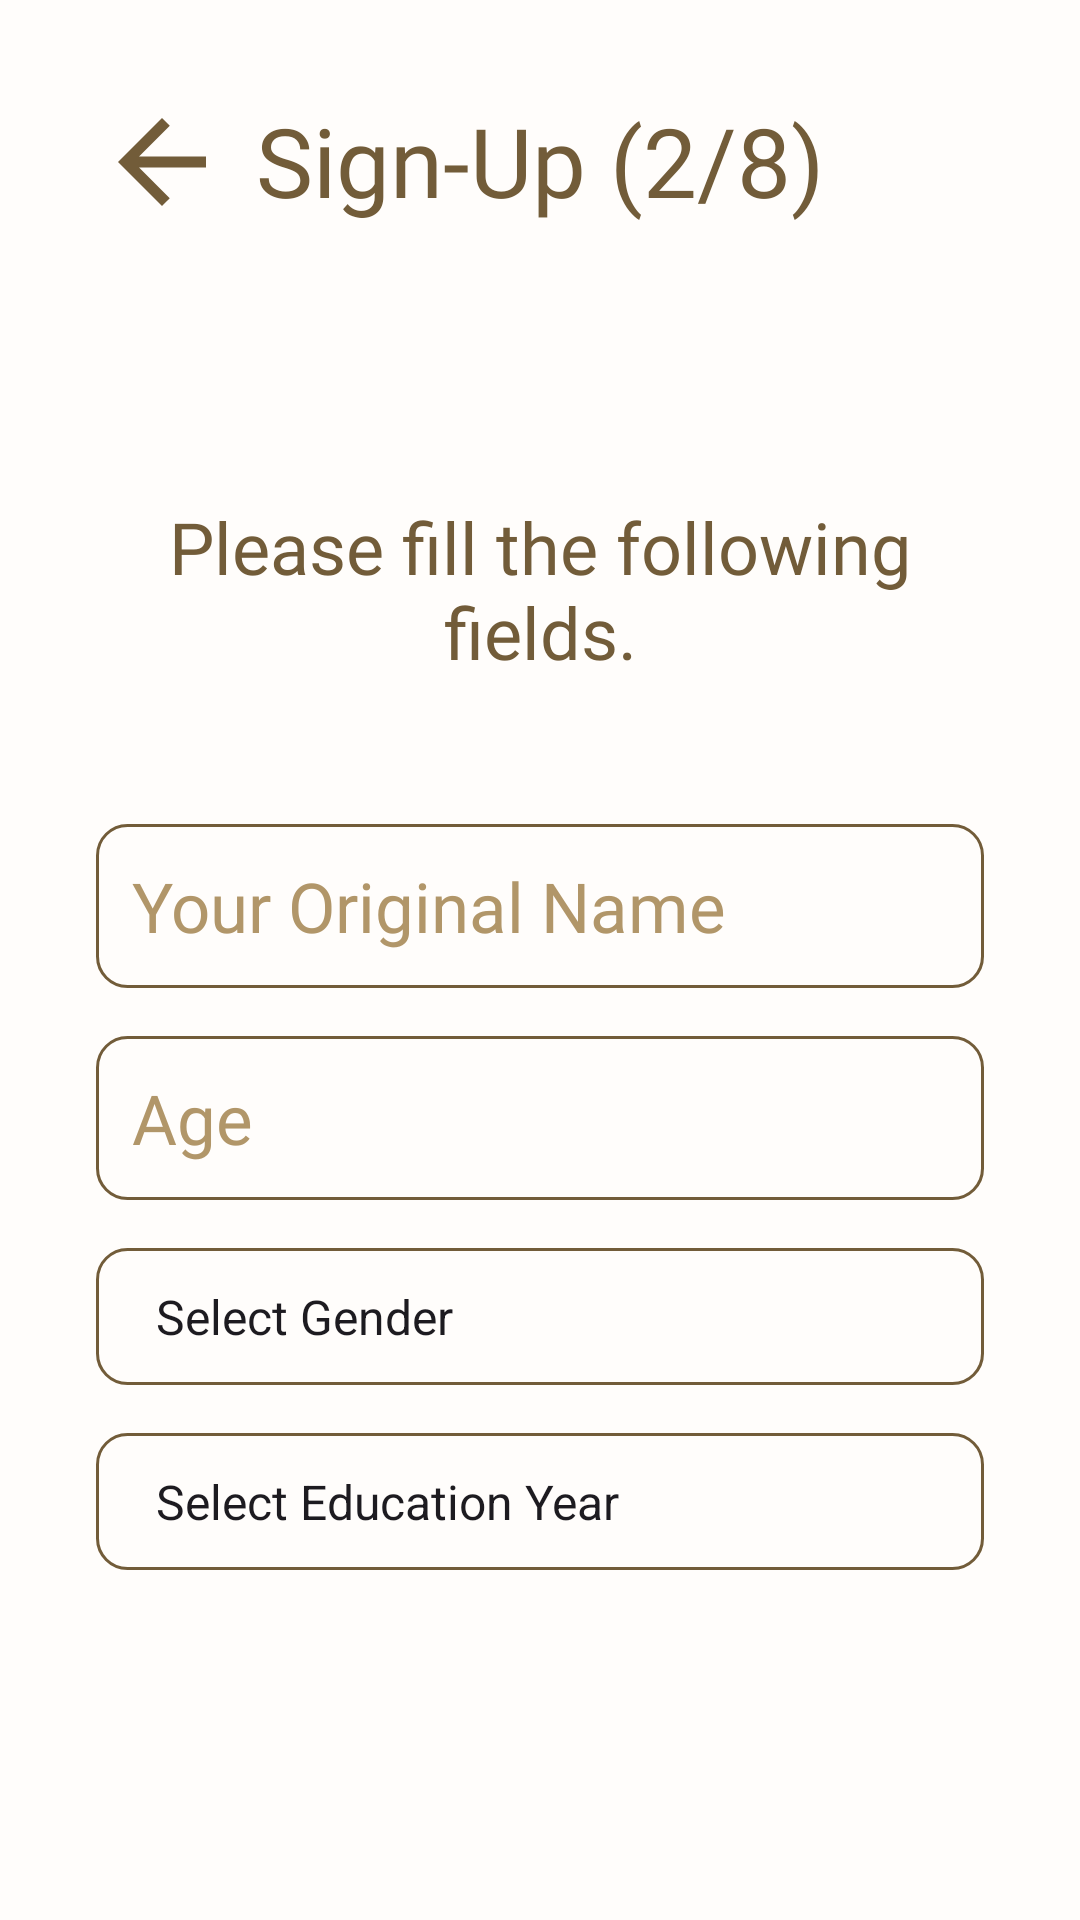

Android layout source for this screen:
<!-- AndroidManifest.xml: application theme Theme.CoworkingIllini -->
<!-- res/layout/activity_first_questionnaire_name_age_gender.xml -->
<?xml version="1.0" encoding="utf-8"?>
<LinearLayout xmlns:android="http://schemas.android.com/apk/res/android"
    xmlns:app="http://schemas.android.com/apk/res-auto"
    xmlns:tools="http://schemas.android.com/tools"
    android:id="@+id/first_questionnaire_name_age_gender_root"

    android:layout_width="match_parent"
    android:layout_height="match_parent"
    android:padding="32dp"
    android:orientation="vertical"
    tools:context=".FirstQuestionnaireNameAgeGenderActivity">

    <RelativeLayout
        android:layout_width="match_parent"
        android:layout_height="wrap_content">

        <ImageView
            android:id="@+id/first_questionnaire_name_age_gender_back_arrow"
            android:layout_width="wrap_content"
            android:layout_height="wrap_content"
            android:src="@drawable/first_questionnaire_arrow_back"
            android:clickable="true"
            android:focusable="true"
            app:tint="?attr/colorOnBackground"
            android:background="?attr/selectableItemBackgroundBorderless"/>
        <TextView
            android:id="@+id/first_questionnaire_name_age_gender_heading"
            android:layout_width="wrap_content"
            android:layout_height="wrap_content"
            android:layout_centerHorizontal="true"
            android:text="Sign-Up (2/8)"
            android:textColor="?attr/colorOnBackground"
            style="@style/Title" />
    </RelativeLayout >

    <TextView
        android:layout_width="match_parent"
        android:layout_height="wrap_content"
        android:layout_gravity="center"
        android:gravity="center"
        android:layout_marginTop="90dp"
        android:layout_marginBottom="48dp"
        android:text="Please fill the following fields."
        android:textColor="?attr/colorOnBackground"
        style="@style/Heading" />

    <EditText
        android:id="@+id/first_questionnaire_name_age_edit_name"
        style="@style/TextInput"
        android:layout_marginBottom="16dp"
        android:hint="Your Original Name"
        android:maxLength="32"
        android:inputType="text"
        android:maxLines="1"/>
    <EditText
        android:id="@+id/first_questionnaire_name_age_edit_age"
        style="@style/TextInput"
        android:layout_marginBottom="16dp"
        android:hint="Age"
        android:maxLength="32"
        android:inputType="number"
        android:maxLines="1"/>

    <Spinner
        android:id="@+id/first_questionnaire_name_age_gender_spinner_gender"
        style="@style/Spinner"
        android:layout_marginBottom="16dp"
        android:entries="@array/first_questionnaire_gender_array"
        android:spinnerMode="dropdown"/>
    <Spinner
        style="@style/Spinner"
        android:id="@+id/first_questionnaire_name_age_gender_spinner_education_year"
        android:entries="@array/first_questionnaire_education_year_array"
        android:spinnerMode="dropdown" />

    <Space
        android:layout_width="match_parent"
        android:layout_height="100dp" />

    <Button
        style="@style/PrimaryColorButton"
        android:id="@+id/first_questionnaire_name_age_gender_continue"
        android:text="Continue" />

</LinearLayout>
<!-- resources referenced by this layout -->
<resources>
  <string-array name="first_questionnaire_education_year_array">
          <item>Select Education Year</item>
          <item>Freshman</item>
          <item>Sophomore</item>
          <item>Junior</item>
          <item>Senior</item>
          <item>Graduate Student</item>
          <item>PhD Student</item>
          <item>Postdoc Student</item>
      </string-array>
  <string-array name="first_questionnaire_gender_array">
          <item>Select Gender</item>
          <item>Male</item>
          <item>Female</item>
          <item>Other</item>
      </string-array>
  <!-- drawable first_questionnaire_arrow_back (drawable) -->
  <?xml version="1.0" encoding="utf-8"?>
  <vector xmlns:android="http://schemas.android.com/apk/res/android"
      android:width="44dp"
      android:height="44dp"
      android:viewportWidth="24"
      android:viewportHeight="24">
      <path
          android:fillColor="#FF333333"
          android:pathData="M20,11H7.83l5.59,-5.59L12,4l-8,8 8,8 1.41,-1.41L7.83,13H20v-2z"/>
  </vector>
  <style name="Heading" parent="Theme.CoworkingIllini">
          <item name="android:fontFamily">@font/playfairdisplay_medium</item>
          <item name="fontFamily">@font/playfairdisplay_medium</item>
          <item name="android:textSize">24sp</item>
      </style>
  <style name="PrimaryColorButton" parent="Theme.CoworkingIllini">
          <item name="android:background">@drawable/button</item>
          <item name="android:textColor">#ffffff</item>
          <item name="android:textAppearance">@style/Body</item>
          <item name="android:layout_width">match_parent</item>
          <item name="android:layout_height">wrap_content</item>
      </style>
  <style name="TextInput" parent="Theme.CoworkingIllini">
          <item name="android:background">@drawable/text_input</item>
          <item name="android:textColorHint">?attr/colorOnSurfaceVariant</item>
          <item name="android:textColor">?attr/colorOnSurface</item>
          <item name="android:textAppearance">@style/Body</item>
          <item name="android:layout_width">match_parent</item>
          <item name="android:layout_height">wrap_content</item>
          <item name="android:padding">12dp</item>
      </style>
  <style name="Title" parent="Theme.CoworkingIllini">
          <item name="android:fontFamily">@font/playfairdisplay_semibold</item>
          <item name="fontFamily">@font/playfairdisplay_semibold</item>
          <item name="android:textSize">32sp</item>
      </style>
  <style name="Theme.CoworkingIllini" parent="Base.Theme.CoworkingIllini" />
  <!-- drawable button (drawable) -->
  <?xml version="1.0" encoding="utf-8"?>
  <selector xmlns:android="http://schemas.android.com/apk/res/android">
      <item>
          <shape android:shape="rectangle">
              <solid android:color="@color/color3" />
              <corners android:radius="15dp" />
          </shape>
      </item>
  </selector>
  <style name="Body" parent="Theme.CoworkingIllini">
          <item name="android:fontFamily">@font/lato_regular</item>
          <item name="fontFamily">@font/lato_regular</item>
          <item name="android:textSize">23sp</item>
      </style>
  <!-- drawable text_input (drawable) -->
  <?xml version="1.0" encoding="utf-8"?>
  <selector xmlns:android="http://schemas.android.com/apk/res/android">
      <item>
          <shape android:shape="rectangle">
              <stroke
                  android:width="1dp"
                  android:color="?attr/colorOnBackground"/>
              <corners android:radius="10dp" />
          </shape>
      </item>
  </selector>
  <style name="SpinnerText" parent="Theme.CoworkingIllini">
          <item name="android:textColor">?attr/colorOnSurface</item>
          <item name="android:textAppearance">@style/Title</item>
      </style>
  <style name="SpinnerDropDown" parent="Theme.CoworkingIllini">
          <item name="android:textColor">?attr/colorOnSurface</item>
          <item name="android:textAppearance">@style/Title</item>
          <item name="android:background">?attr/colorSurface</item>
      </style>
  <color name="color3">#e4782f</color>
</resources>
